The GitHub repository pritam586/SwasthyaConnect contains a labelled image folder "prepared" with 2 categories: anemic, non anemic. Examples follow, each with its label.

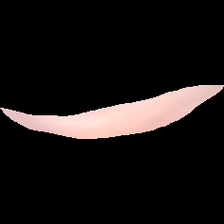
Label: non anemic

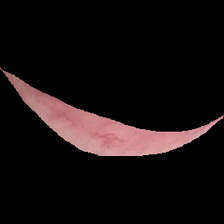
Label: anemic

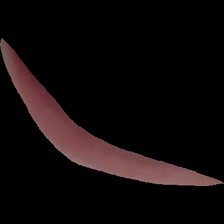
Label: non anemic

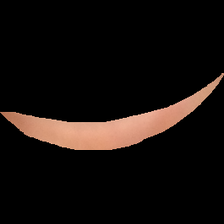
Label: anemic
